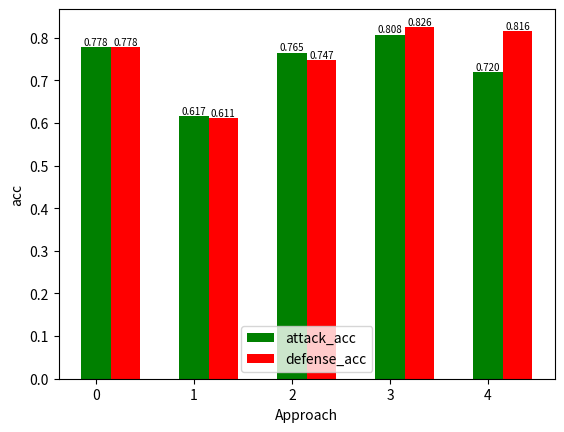

This chart was generated by the following Python code:
import numpy as np
import pandas as pd
import matplotlib.pyplot as plt
import matplotlib as mpl

'''
position = ['Epoch0', 'Epoch1', 'Epoch2', 'Epoch3', 'Epoch4']
data = [0.27162, 0.23373, 0.2322, 0.23192, 0.2314]
plt.bar(x=position, height=data)
plt.xlabel("epoch")
plt.ylabel("avg train_loss")
plt.show()
'''

'''
geolife全部
name_list = [0,"fgsm", "d-fgsm", "0.1", "d-0.1", "0.3","d-0.3","0.5","d-0.5"]
num_list = [0.85301,	0.69141,	0.70343,	0.81842,	0.84197	,0.80754	,0.82605,0.72048,0.81566]
'''


#SHL全部
name_list = [0,1, 2,3,4]
num_list = [0.77778,	0.61728,		0.76543,	0.80754	,0.72048]
num_list1 = [0.77778,0.6111,0.74691, 0.82605,  0.81566]
x = list(range(len(num_list)))
width = 0.3;  # 柱子的宽度
index = np.arange(len(name_list));
plt.bar(index, num_list, width, color='green', tick_label=name_list,label='attack_acc')
plt.bar(index + width, num_list1, width, color='red',  label='defense_acc')
plt.legend(['avg train_loss', 'avg test_loss'], labelspacing=1)

for a, b in zip(index, num_list):  # 柱子上的数字显示
    plt.text(a, b, '%.3f' % b, ha='center', va='bottom', fontsize=7);
for a, b in zip(index + width, num_list1):
    plt.text(a, b, '%.3f' % b, ha='center', va='bottom', fontsize=7);

plt.xlabel('Approach')
plt.ylabel("acc")
plt.legend()
plt.show()








